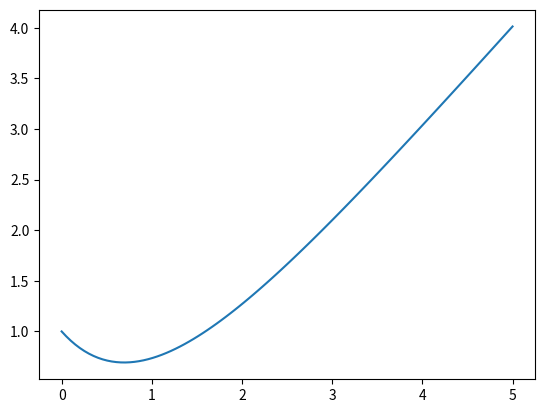

Generate this figure with matplotlib:
import numpy as np
import matplotlib.pyplot as plt
from scipy.integrate import odeint

def dy_dx(y,x):
	return x - y

xs = np.linspace(0,5,100)
y0 = 1.0
ys = odeint(dy_dx, y0, xs)
ys = np.array(ys).flatten()



plt.plot(xs,ys)
plt.show()

